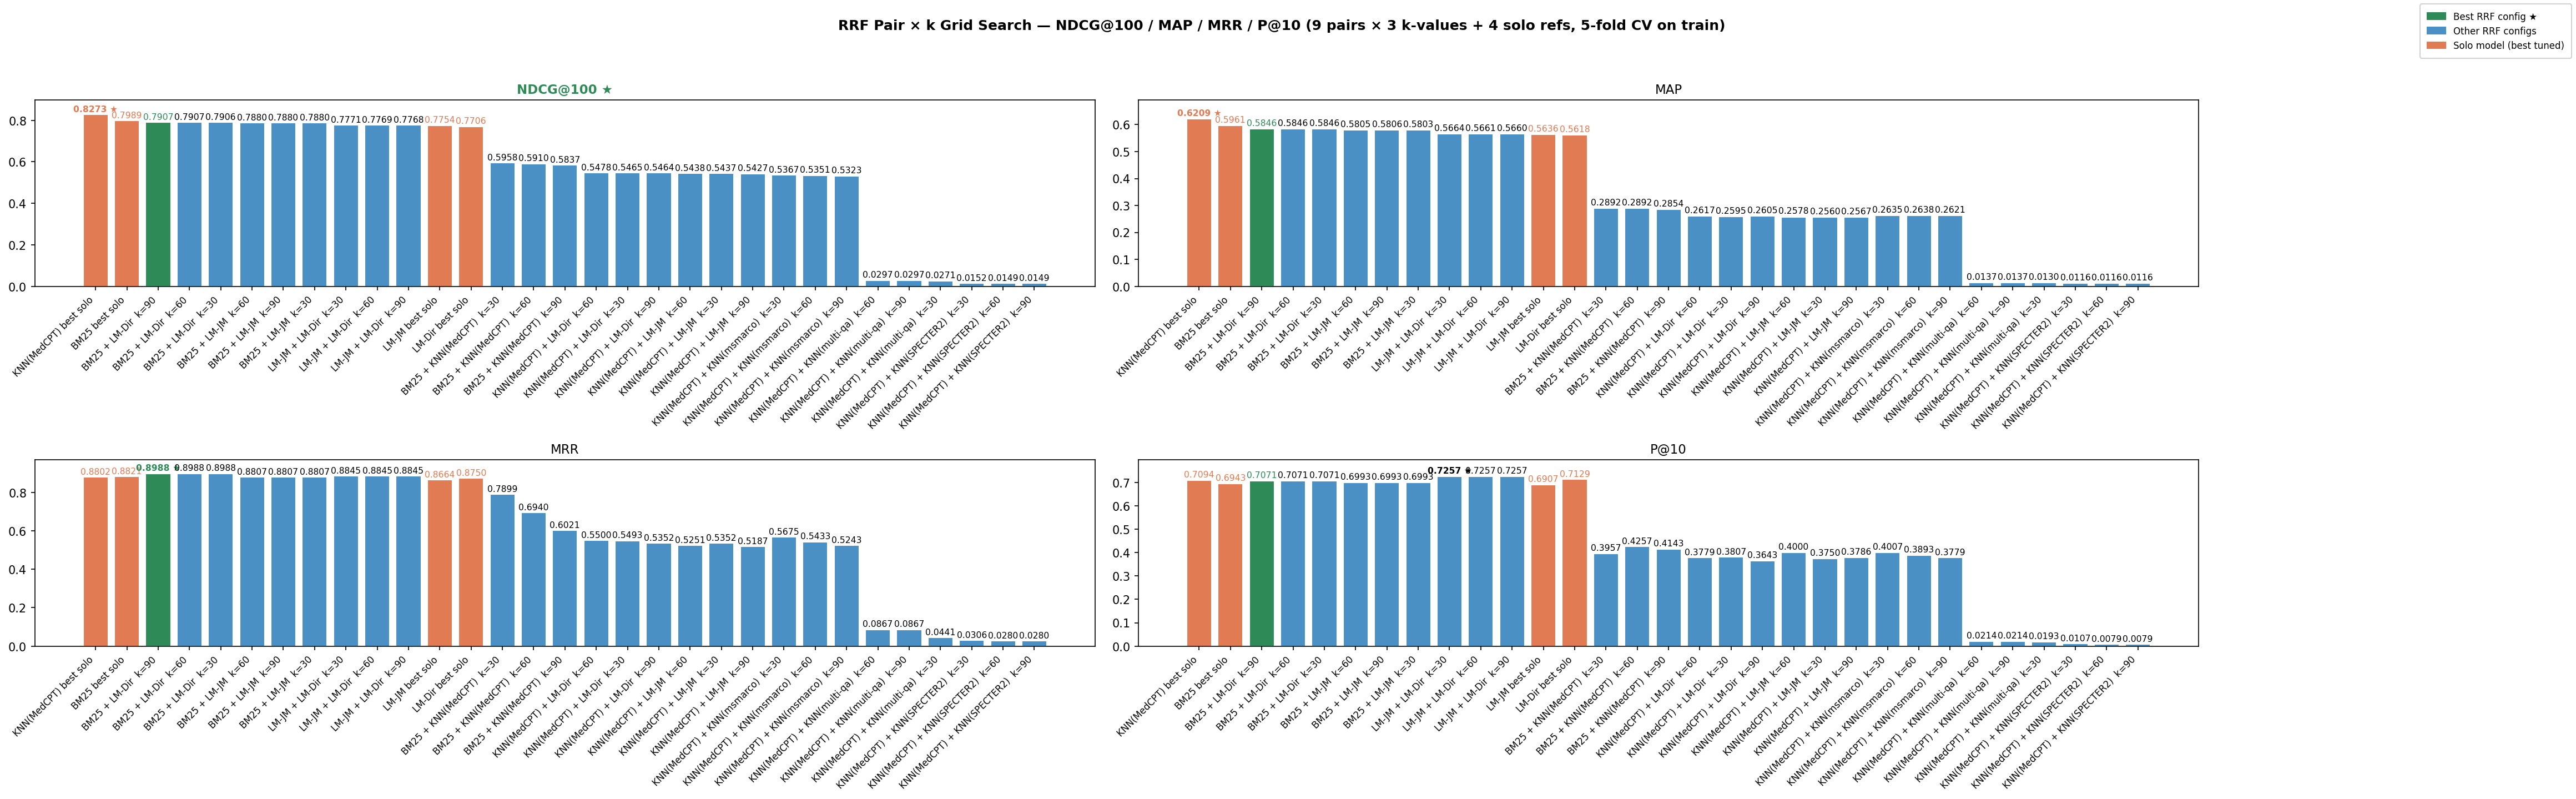

Values plotted in this chart, from the file beside it:
label, pair, rrf_k, mean_ndcg, std_ndcg, mean_map, std_map, mean_mrr, mean_p10, ndcg_fold_1, ndcg_fold_2, ndcg_fold_3, ndcg_fold_4, ndcg_fold_5
BM25 + LM-Dir  k=90, BM25 + LM-Dir, 90, 0.7907, 0.05118, 0.5846, 0.0733, 0.8988, 0.7071, 0.7683, 0.7353, 0.746, 0.8485, 0.8554
BM25 + LM-Dir  k=60, BM25 + LM-Dir, 60, 0.7907, 0.05115, 0.5846, 0.07331, 0.8988, 0.7071, 0.7682, 0.7353, 0.746, 0.8484, 0.8554
BM25 + LM-Dir  k=30, BM25 + LM-Dir, 30, 0.7906, 0.0509, 0.5846, 0.07291, 0.8988, 0.7071, 0.7682, 0.7357, 0.7462, 0.8479, 0.8553
BM25 + LM-JM  k=60, BM25 + LM-JM, 60, 0.788, 0.05088, 0.5805, 0.07389, 0.8807, 0.6993, 0.7677, 0.7313, 0.744, 0.8428, 0.8542
BM25 + LM-JM  k=90, BM25 + LM-JM, 90, 0.788, 0.05097, 0.5806, 0.07406, 0.8807, 0.6993, 0.7678, 0.7311, 0.7439, 0.8429, 0.8542
BM25 + LM-JM  k=30, BM25 + LM-JM, 30, 0.788, 0.0508, 0.5803, 0.07375, 0.8807, 0.6993, 0.7677, 0.7314, 0.744, 0.8427, 0.8541
LM-JM + LM-Dir  k=30, LM-JM + LM-Dir, 30, 0.7771, 0.05671, 0.5664, 0.07781, 0.8845, 0.7257, 0.7532, 0.7132, 0.7301, 0.8369, 0.8521
LM-JM + LM-Dir  k=60, LM-JM + LM-Dir, 60, 0.7769, 0.05693, 0.5661, 0.07809, 0.8845, 0.7257, 0.7531, 0.713, 0.7291, 0.8369, 0.8523
LM-JM + LM-Dir  k=90, LM-JM + LM-Dir, 90, 0.7768, 0.05699, 0.566, 0.07819, 0.8845, 0.7257, 0.7531, 0.7128, 0.7291, 0.8368, 0.8523
BM25 + KNN(MedCPT)  k=30, BM25 + KNN(MedCPT), 30, 0.5958, 0.06032, 0.2892, 0.04847, 0.7899, 0.3957, 0.5634, 0.5375, 0.5462, 0.6394, 0.6926
BM25 + KNN(MedCPT)  k=60, BM25 + KNN(MedCPT), 60, 0.591, 0.05839, 0.2892, 0.04837, 0.694, 0.4257, 0.5517, 0.5432, 0.5459, 0.622, 0.6921
BM25 + KNN(MedCPT)  k=90, BM25 + KNN(MedCPT), 90, 0.5837, 0.06087, 0.2854, 0.04947, 0.6021, 0.4143, 0.5462, 0.5362, 0.534, 0.6104, 0.6918
KNN(MedCPT) + LM-Dir  k=60, KNN(MedCPT) + LM-Dir, 60, 0.5478, 0.06542, 0.2617, 0.04855, 0.55, 0.3779, 0.5065, 0.476, 0.5247, 0.567, 0.6646
KNN(MedCPT) + LM-Dir  k=30, KNN(MedCPT) + LM-Dir, 30, 0.5465, 0.06521, 0.2595, 0.04767, 0.5493, 0.3807, 0.5077, 0.4689, 0.5233, 0.575, 0.6578
KNN(MedCPT) + LM-Dir  k=90, KNN(MedCPT) + LM-Dir, 90, 0.5464, 0.06631, 0.2605, 0.04905, 0.5352, 0.3643, 0.5062, 0.4716, 0.5228, 0.5676, 0.6637
KNN(MedCPT) + LM-JM  k=60, KNN(MedCPT) + LM-JM, 60, 0.5438, 0.06111, 0.2578, 0.04619, 0.5251, 0.4, 0.5012, 0.4787, 0.5141, 0.5789, 0.6463
KNN(MedCPT) + LM-JM  k=30, KNN(MedCPT) + LM-JM, 30, 0.5437, 0.06495, 0.256, 0.04764, 0.5352, 0.375, 0.5078, 0.4681, 0.5089, 0.584, 0.6498
KNN(MedCPT) + LM-JM  k=90, KNN(MedCPT) + LM-JM, 90, 0.5427, 0.06314, 0.2567, 0.04687, 0.5187, 0.3786, 0.4988, 0.4769, 0.5136, 0.5724, 0.652
KNN(MedCPT) + KNN(msmarco)  k=30, KNN(MedCPT) + KNN(msmarco), 30, 0.5367, 0.08448, 0.2635, 0.06917, 0.5675, 0.4007, 0.4887, 0.4849, 0.4452, 0.5879, 0.677
KNN(MedCPT) + KNN(msmarco)  k=60, KNN(MedCPT) + KNN(msmarco), 60, 0.5351, 0.09253, 0.2638, 0.07534, 0.5433, 0.3893, 0.4843, 0.4732, 0.441, 0.583, 0.694
KNN(MedCPT) + KNN(msmarco)  k=90, KNN(MedCPT) + KNN(msmarco), 90, 0.5323, 0.09233, 0.2621, 0.07497, 0.5243, 0.3779, 0.482, 0.4697, 0.4404, 0.5768, 0.6928
KNN(MedCPT) + KNN(multi-qa)  k=60, KNN(MedCPT) + KNN(multi-qa), 60, 0.02969, 0.01319, 0.01366, 0.001589, 0.08673, 0.02143, 0.01496, 0.02614, 0.03373, 0.02062, 0.05297
KNN(MedCPT) + KNN(multi-qa)  k=90, KNN(MedCPT) + KNN(multi-qa), 90, 0.02969, 0.01319, 0.01366, 0.001589, 0.08673, 0.02143, 0.01496, 0.02614, 0.03373, 0.02062, 0.05297
KNN(MedCPT) + KNN(multi-qa)  k=30, KNN(MedCPT) + KNN(multi-qa), 30, 0.02711, 0.008823, 0.01301, 0.0006311, 0.0441, 0.01929, 0.01501, 0.02666, 0.03281, 0.02087, 0.04019
KNN(MedCPT) + KNN(SPECTER2)  k=30, KNN(MedCPT) + KNN(SPECTER2), 30, 0.01517, 0.007988, 0.01164, 0.001207, 0.03064, 0.01071, 0.02249, 0.003041, 0.01796, 0.00881, 0.02354
KNN(MedCPT) + KNN(SPECTER2)  k=60, KNN(MedCPT) + KNN(SPECTER2), 60, 0.01492, 0.008003, 0.01156, 0.00121, 0.028, 0.007857, 0.02235, 0.003041, 0.01737, 0.008314, 0.02354
KNN(MedCPT) + KNN(SPECTER2)  k=90, KNN(MedCPT) + KNN(SPECTER2), 90, 0.01492, 0.008003, 0.01156, 0.00121, 0.028, 0.007857, 0.02235, 0.003041, 0.01737, 0.008314, 0.02354
